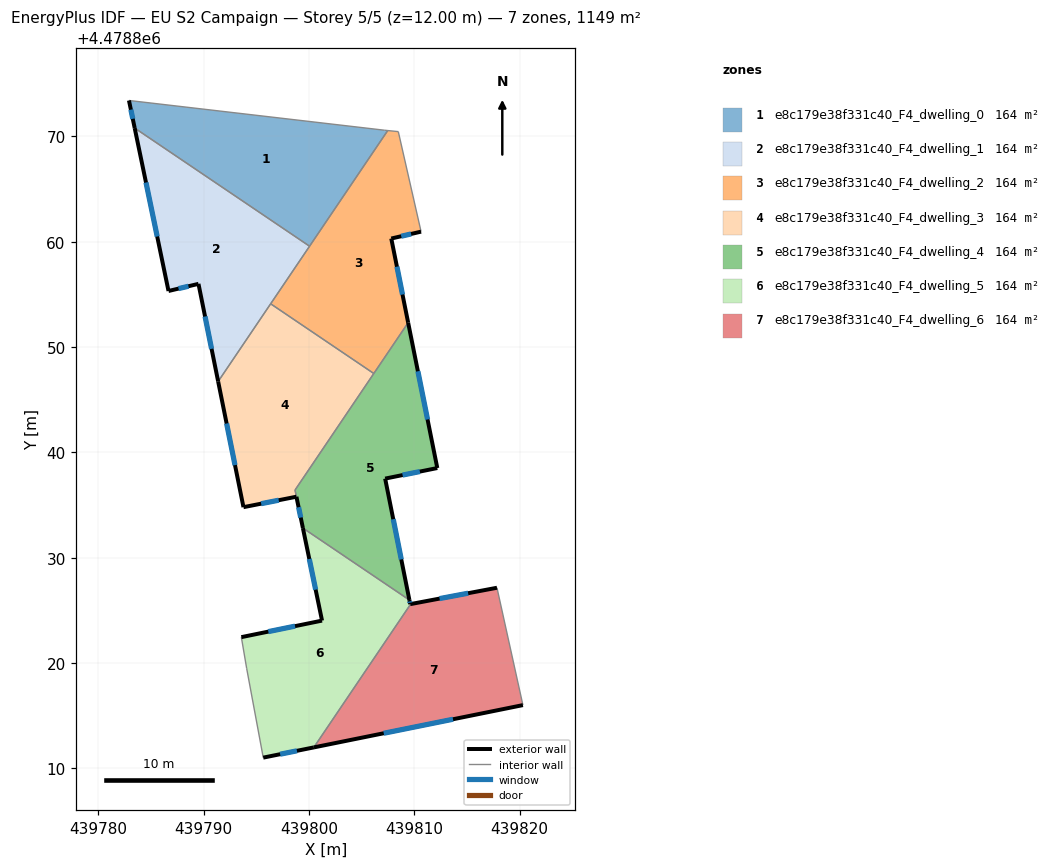
=== STOREY PLAN SPEC (per zone: floor XY polygon, exterior-wall plan segments, windows/doors) ===
zone 1: e8c179e38f331c40_F4_dwelling_0  (164.2 m²)
  floor: (439807.17, 4478870.59) (439807.47, 4478870.56) (439800.04, 4478859.57) (439783.44, 4478870.79) (439782.89, 4478873.41)
  exterior wall: (439782.89, 4478873.41) – (439783.44, 4478870.79)  [2.7 m]
    window: (439783.08, 4478872.54) – (439783.26, 4478871.67)  [0.9 m²]
  interior walls: 4
zone 2: e8c179e38f331c40_F4_dwelling_1  (164.2 m²)
  floor: (439800.04, 4478859.57) (439791.36, 4478846.73) (439789.49, 4478856.00) (439786.65, 4478855.32) (439783.44, 4478870.79)
  exterior wall: (439789.49, 4478856.00) – (439791.36, 4478846.73)  [9.5 m]
    window: (439790.12, 4478852.90) – (439790.74, 4478849.83)  [3.1 m²]
  exterior wall: (439786.65, 4478855.32) – (439789.49, 4478856.00)  [2.9 m]
    window: (439787.60, 4478855.55) – (439788.54, 4478855.77)  [1.0 m²]
  exterior wall: (439783.44, 4478870.79) – (439786.65, 4478855.32)  [15.8 m]
    window: (439784.51, 4478865.62) – (439785.58, 4478860.49)  [5.2 m²]
  interior walls: 3
zone 3: e8c179e38f331c40_F4_dwelling_2  (164.2 m²)
  floor: (439808.47, 4478870.45) (439810.63, 4478860.96) (439807.80, 4478860.30) (439809.40, 4478852.31) (439806.14, 4478847.49) (439796.35, 4478854.11) (439807.47, 4478870.56)
  exterior wall: (439807.80, 4478860.30) – (439810.63, 4478860.96)  [2.9 m]
    window: (439808.75, 4478860.52) – (439809.69, 4478860.74)  [1.0 m²]
  exterior wall: (439809.40, 4478852.31) – (439807.80, 4478860.30)  [8.1 m]
    window: (439808.87, 4478854.98) – (439808.34, 4478857.63)  [2.7 m²]
  interior walls: 6
zone 4: e8c179e38f331c40_F4_dwelling_3  (164.4 m²)
  floor: (439806.14, 4478847.49) (439798.66, 4478836.42) (439798.79, 4478835.79) (439793.77, 4478834.79) (439791.36, 4478846.73) (439796.35, 4478854.11)
  exterior wall: (439791.36, 4478846.73) – (439793.77, 4478834.79)  [12.2 m]
    window: (439792.17, 4478842.74) – (439792.96, 4478838.78)  [4.0 m²]
  exterior wall: (439793.77, 4478834.79) – (439798.79, 4478835.79)  [5.1 m]
    window: (439795.45, 4478835.13) – (439797.11, 4478835.45)  [1.7 m²]
  interior walls: 4
zone 5: e8c179e38f331c40_F4_dwelling_4  (164.0 m²)
  floor: (439809.40, 4478852.31) (439812.17, 4478838.51) (439807.22, 4478837.51) (439809.52, 4478825.98) (439799.41, 4478832.81) (439798.66, 4478836.42)
  exterior wall: (439812.17, 4478838.51) – (439809.40, 4478852.31)  [14.1 m]
    window: (439811.25, 4478843.12) – (439810.33, 4478847.70)  [4.6 m²]
  exterior wall: (439807.22, 4478837.51) – (439812.17, 4478838.51)  [5.1 m]
    window: (439808.88, 4478837.84) – (439810.52, 4478838.17)  [1.7 m²]
  exterior wall: (439809.52, 4478825.98) – (439807.22, 4478837.51)  [11.8 m]
    window: (439808.75, 4478829.83) – (439807.99, 4478833.65)  [3.9 m²]
  exterior wall: (439798.80, 4478835.78) – (439799.41, 4478832.81)  [3.0 m]
    window: (439799.00, 4478834.79) – (439799.20, 4478833.80)  [1.0 m²]
  interior walls: 4
zone 6: e8c179e38f331c40_F4_dwelling_5  (164.2 m²)
  floor: (439809.52, 4478825.98) (439809.60, 4478825.59) (439809.65, 4478825.59) (439800.45, 4478811.98) (439795.65, 4478811.01) (439794.07, 4478819.50) (439793.57, 4478822.45) (439801.23, 4478824.02) (439799.41, 4478832.81)
  exterior wall: (439809.60, 4478825.59) – (439809.52, 4478825.98)  [0.4 m]
    window: (439809.57, 4478825.72) – (439809.55, 4478825.85)  [0.1 m²]
  exterior wall: (439809.65, 4478825.59) – (439809.60, 4478825.59)  [0.0 m]
  exterior wall: (439795.65, 4478811.01) – (439800.45, 4478811.98)  [4.9 m]
    window: (439797.25, 4478811.34) – (439798.84, 4478811.66)  [1.6 m²]
  exterior wall: (439801.23, 4478824.02) – (439793.57, 4478822.45)  [7.8 m]
    window: (439798.67, 4478823.50) – (439796.13, 4478822.98)  [2.6 m²]
  exterior wall: (439799.41, 4478832.81) – (439801.23, 4478824.02)  [9.0 m]
    window: (439800.02, 4478829.87) – (439800.62, 4478826.96)  [3.0 m²]
  interior walls: 4
zone 7: e8c179e38f331c40_F4_dwelling_6  (164.2 m²)
  floor: (439817.84, 4478827.14) (439820.30, 4478816.00) (439800.45, 4478811.98) (439809.65, 4478825.59)
  exterior wall: (439817.84, 4478827.14) – (439809.65, 4478825.59)  [8.3 m]
    window: (439815.10, 4478826.62) – (439812.39, 4478826.11)  [2.7 m²]
  exterior wall: (439800.45, 4478811.98) – (439820.30, 4478816.00)  [20.3 m]
    window: (439807.08, 4478813.33) – (439813.66, 4478814.66)  [6.7 m²]
  interior walls: 2

=== DERIVED (storey summary) ===
Building: EU S2 Campaign
Storey: 5 of 5  (floor level z = 12.00 m)
Storey gross floor area: 1149.3 m²
Zones on this storey: 7
  - e8c179e38f331c40_F4_dwelling_0: floor 164.2 m²; exterior wall 2.7 m (8.0 m²); 1 window(s) 0.9 m²; WWR 11.0%
  - e8c179e38f331c40_F4_dwelling_1: floor 164.2 m²; exterior wall 28.2 m (84.6 m²); 3 window(s) 9.3 m²; WWR 11.0%
  - e8c179e38f331c40_F4_dwelling_2: floor 164.2 m²; exterior wall 11.1 m (33.2 m²); 2 window(s) 3.6 m²; WWR 11.0%
  - e8c179e38f331c40_F4_dwelling_3: floor 164.4 m²; exterior wall 17.3 m (51.9 m²); 2 window(s) 5.7 m²; WWR 11.0%
  - e8c179e38f331c40_F4_dwelling_4: floor 164.0 m²; exterior wall 33.9 m (101.8 m²); 4 window(s) 11.2 m²; WWR 11.0%
  - e8c179e38f331c40_F4_dwelling_5: floor 164.2 m²; exterior wall 22.1 m (66.4 m²); 4 window(s) 7.3 m²; WWR 11.0%
  - e8c179e38f331c40_F4_dwelling_6: floor 164.2 m²; exterior wall 28.6 m (85.8 m²); 2 window(s) 9.4 m²; WWR 11.0%
Zone adjacency (shared interzone walls):
  - e8c179e38f331c40_F4_dwelling_0 ↔ e8c179e38f331c40_F4_dwelling_1
  - e8c179e38f331c40_F4_dwelling_0 ↔ e8c179e38f331c40_F4_dwelling_2
  - e8c179e38f331c40_F4_dwelling_1 ↔ e8c179e38f331c40_F4_dwelling_2
  - e8c179e38f331c40_F4_dwelling_1 ↔ e8c179e38f331c40_F4_dwelling_3
  - e8c179e38f331c40_F4_dwelling_2 ↔ e8c179e38f331c40_F4_dwelling_3
  - e8c179e38f331c40_F4_dwelling_2 ↔ e8c179e38f331c40_F4_dwelling_4
  - e8c179e38f331c40_F4_dwelling_3 ↔ e8c179e38f331c40_F4_dwelling_4
  - e8c179e38f331c40_F4_dwelling_4 ↔ e8c179e38f331c40_F4_dwelling_5
  - e8c179e38f331c40_F4_dwelling_5 ↔ e8c179e38f331c40_F4_dwelling_6